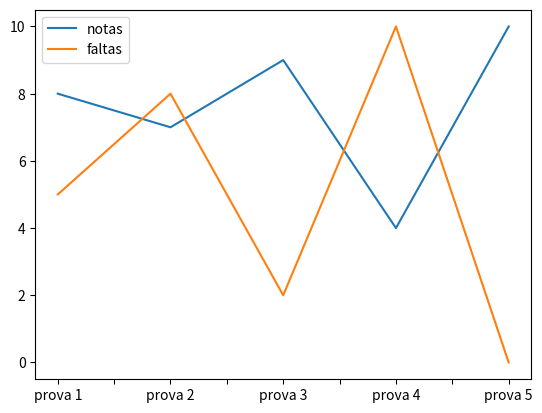

Python code for this plot:
'''
Pandas usa o método "plot()" para criar diagramas dos nossos dataframes.

Podemos usar o "Pyplot", um submódulo da biblioteca "Matplotlib" para visualizar o diagrama na tela.
'''

import pandas as pd
# Importando a biblioteca matplotlib como "plt":
import matplotlib.pyplot as plt

# Criaremos outros dados para visualização mais simples como no exemplo de correlações.

data = {
    'notas': [8, 7, 9, 4, 10],
    'faltas': [5, 8, 2, 10, 0]
}

df = pd.DataFrame(data, index = ["prova 1", "prova 2", "prova 3", "prova 4", "prova 5"])

# Usamos "df.plot()":
df.plot()

# Então imprimimos o diagrama:
plt.show()

# Temos outros tipos de gráficos como o "Scatter Plot", "Histogram", entre outros gráficos.
# Exs:

# Scatter Plot:

# df.plot(kind= "scatter", x= "notas", y= "faltas")
# plt.show()

#===========================================================================#

# Histogram:

# df["notas"].plot(kind = 'hist')
# plt.show()